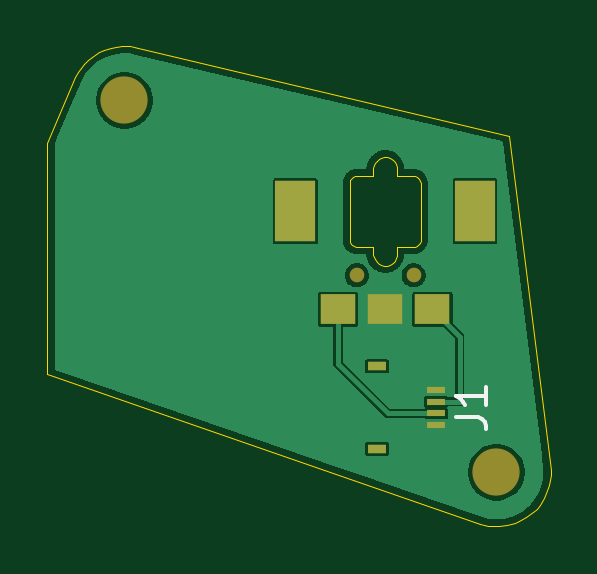
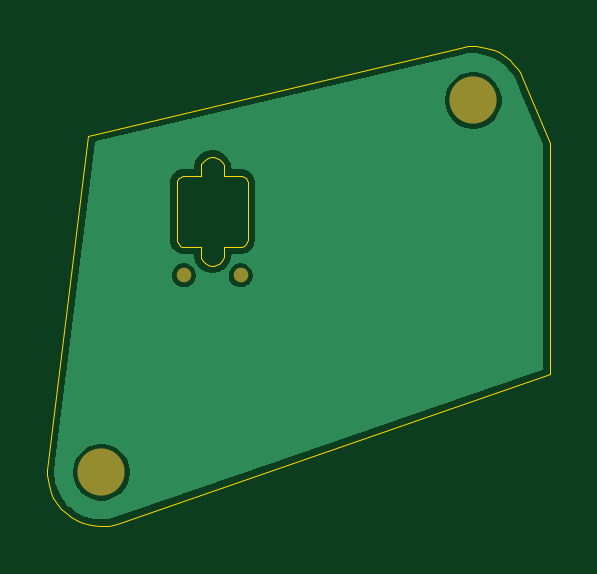
Circuit board: 7 layer files. Board 21.3 x 20.3 mm.
- bottom_copper: encoder-45deg-B_Cu.gbr (22050 bytes)
- bottom_mask: encoder-45deg-B_Mask.gbr (661 bytes)
- bottom_silk: encoder-45deg-B_Silkscreen.gbr (671 bytes)
- outline: encoder-45deg-Edge_Cuts.gbr (4558 bytes)
- top_copper: encoder-45deg-F_Cu.gbr (31012 bytes)
- top_mask: encoder-45deg-F_Mask.gbr (1072 bytes)
- top_silk: encoder-45deg-F_Silkscreen.gbr (1586 bytes)

=== bottom_copper: encoder-45deg-B_Cu.gbr (22050 bytes, source omitted) ===
=== bottom_mask: encoder-45deg-B_Mask.gbr ===
%TF.GenerationSoftware,KiCad,Pcbnew,10.0.4*%
%TF.CreationDate,2026-09-17T16:21:31+08:00*%
%TF.ProjectId,encoder-45deg,656e636f-6465-4722-9d34-356465672e6b,rev?*%
%TF.SameCoordinates,Original*%
%TF.FileFunction,Soldermask,Bot*%
%TF.FilePolarity,Negative*%
%FSLAX46Y46*%
G04 Gerber Fmt 4.6, Leading zero omitted, Abs format (unit mm)*
G04 Created by KiCad (PCBNEW 10.0.4) date 2026-09-17 16:21:31*
%MOMM*%
%LPD*%
G01*
G04 APERTURE LIST*
%ADD10C,2.000000*%
%ADD11C,0.620000*%
G04 APERTURE END LIST*
D10*
%TO.C,MH1*%
X36458714Y-3800000D03*
%TD*%
%TO.C,MH2*%
X52200000Y-19541286D03*
%TD*%
D11*
%TO.C,ENC1*%
X46300000Y-11200000D03*
X48700000Y-11200000D03*
%TD*%
M02*

=== bottom_silk: encoder-45deg-B_Silkscreen.gbr ===
%TF.GenerationSoftware,KiCad,Pcbnew,10.0.4*%
%TF.CreationDate,2026-09-17T16:21:31+08:00*%
%TF.ProjectId,encoder-45deg,656e636f-6465-4722-9d34-356465672e6b,rev?*%
%TF.SameCoordinates,Original*%
%TF.FileFunction,Legend,Bot*%
%TF.FilePolarity,Positive*%
%FSLAX46Y46*%
G04 Gerber Fmt 4.6, Leading zero omitted, Abs format (unit mm)*
G04 Created by KiCad (PCBNEW 10.0.4) date 2026-09-17 16:21:31*
%MOMM*%
%LPD*%
G01*
G04 APERTURE LIST*
%ADD10C,2.000000*%
%ADD11C,0.620000*%
G04 APERTURE END LIST*
%LPC*%
D10*
%TO.C,MH1*%
X36458714Y-3800000D03*
%TD*%
%TO.C,MH2*%
X52200000Y-19541286D03*
%TD*%
D11*
%TO.C,ENC1*%
X46300000Y-11200000D03*
X48700000Y-11200000D03*
%TD*%
%LPD*%
M02*

=== outline: encoder-45deg-Edge_Cuts.gbr ===
%TF.GenerationSoftware,KiCad,Pcbnew,10.0.4*%
%TF.CreationDate,2026-09-17T16:21:31+08:00*%
%TF.ProjectId,encoder-45deg,656e636f-6465-4722-9d34-356465672e6b,rev?*%
%TF.SameCoordinates,Original*%
%TF.FileFunction,Profile,NP*%
%FSLAX46Y46*%
G04 Gerber Fmt 4.6, Leading zero omitted, Abs format (unit mm)*
G04 Created by KiCad (PCBNEW 10.0.4) date 2026-09-17 16:21:31*
%MOMM*%
%LPD*%
G01*
G04 APERTURE LIST*
%TA.AperFunction,Profile*%
%ADD10C,0.050000*%
%TD*%
G04 APERTURE END LIST*
D10*
X33200000Y-5600000D02*
X33200000Y-15400000D01*
X33200000Y-15400000D02*
X51532000Y-21742000D01*
X34380000Y-2817000D02*
X33200000Y-5600000D01*
X34486000Y-2618000D02*
X34380000Y-2817000D01*
X34611000Y-2430000D02*
X34486000Y-2618000D01*
X34755000Y-2255000D02*
X34611000Y-2430000D01*
X34914000Y-2096000D02*
X34755000Y-2255000D01*
X35089000Y-1953000D02*
X34914000Y-2096000D01*
X35375000Y-1772000D02*
X35089000Y-1953000D01*
X35579000Y-1675000D02*
X35375000Y-1772000D01*
X35900000Y-1569000D02*
X35579000Y-1675000D01*
X36121000Y-1525000D02*
X35900000Y-1569000D01*
X36346000Y-1503000D02*
X36121000Y-1525000D01*
X36684000Y-1511000D02*
X36346000Y-1503000D01*
X37018000Y-1569000D02*
X36684000Y-1511000D01*
X46000000Y-9700000D02*
X46023000Y-9815000D01*
X46003000Y-7256000D02*
X46000000Y-9700000D01*
X46023000Y-9815000D02*
X46059000Y-9879000D01*
X46029000Y-7172000D02*
X46003000Y-7256000D01*
X46059000Y-9879000D02*
X46110000Y-9932000D01*
X46078000Y-7099000D02*
X46029000Y-7172000D01*
X46110000Y-9932000D02*
X46172000Y-9971000D01*
X46146000Y-7043000D02*
X46078000Y-7099000D01*
X46172000Y-9971000D02*
X46241000Y-9994000D01*
X46227000Y-7009000D02*
X46146000Y-7043000D01*
X46241000Y-9994000D02*
X47000000Y-10000000D01*
X46300000Y-7000000D02*
X46227000Y-7009000D01*
X47000000Y-7000000D02*
X46300000Y-7000000D01*
X47000000Y-10000000D02*
X47002000Y-10349000D01*
X47002000Y-6651000D02*
X47000000Y-7000000D01*
X47002000Y-10349000D02*
X47022000Y-10445000D01*
X47022000Y-6555000D02*
X47002000Y-6651000D01*
X47022000Y-10445000D02*
X47059000Y-10536000D01*
X47059000Y-6464000D02*
X47022000Y-6555000D01*
X47059000Y-10536000D02*
X47130000Y-10636000D01*
X47130000Y-6364000D02*
X47059000Y-6464000D01*
X47130000Y-10636000D02*
X47222000Y-10716000D01*
X47222000Y-6284000D02*
X47130000Y-6364000D01*
X47222000Y-10716000D02*
X47332000Y-10771000D01*
X47332000Y-6229000D02*
X47222000Y-6284000D01*
X47332000Y-10771000D02*
X47427000Y-10795000D01*
X47427000Y-6205000D02*
X47332000Y-6229000D01*
X47427000Y-10795000D02*
X47573000Y-10795000D01*
X47573000Y-6205000D02*
X47427000Y-6205000D01*
X47573000Y-10795000D02*
X47691000Y-10762000D01*
X47691000Y-6238000D02*
X47573000Y-6205000D01*
X47691000Y-10762000D02*
X47817000Y-10687000D01*
X47817000Y-6313000D02*
X47691000Y-6238000D01*
X47817000Y-10687000D02*
X47902000Y-10598000D01*
X47902000Y-6402000D02*
X47817000Y-6313000D01*
X47902000Y-10598000D02*
X47962000Y-10491000D01*
X47962000Y-6509000D02*
X47902000Y-6402000D01*
X47962000Y-10491000D02*
X47995000Y-10373000D01*
X47995000Y-6627000D02*
X47962000Y-6509000D01*
X47995000Y-10373000D02*
X48000000Y-10000000D01*
X48000000Y-7000000D02*
X47995000Y-6627000D01*
X48000000Y-10000000D02*
X48700000Y-10000000D01*
X48700000Y-10000000D02*
X48773000Y-9991000D01*
X48759000Y-7006000D02*
X48000000Y-7000000D01*
X48773000Y-9991000D02*
X48854000Y-9957000D01*
X48841000Y-7035000D02*
X48759000Y-7006000D01*
X48854000Y-9957000D02*
X48922000Y-9901000D01*
X48901000Y-7078000D02*
X48841000Y-7035000D01*
X48922000Y-9901000D02*
X48971000Y-9828000D01*
X48949000Y-7133000D02*
X48901000Y-7078000D01*
X48971000Y-9828000D02*
X48997000Y-9744000D01*
X48982000Y-7199000D02*
X48949000Y-7133000D01*
X48997000Y-9744000D02*
X49000000Y-7300000D01*
X49000000Y-7300000D02*
X48982000Y-7199000D01*
X51532000Y-21742000D02*
X51863000Y-21816000D01*
X51863000Y-21816000D02*
X52087000Y-21839000D01*
X52087000Y-21839000D02*
X52313000Y-21839000D01*
X52313000Y-21839000D02*
X52649000Y-21797000D01*
X52649000Y-21797000D02*
X52975000Y-21707000D01*
X52750000Y-5300000D02*
X37018000Y-1569000D01*
X52975000Y-21707000D02*
X53183000Y-21620000D01*
X53183000Y-21620000D02*
X53478000Y-21454000D01*
X53478000Y-21454000D02*
X53745000Y-21245000D01*
X53745000Y-21245000D02*
X53904000Y-21086000D01*
X53904000Y-21086000D02*
X54047000Y-20911000D01*
X54047000Y-20911000D02*
X54228000Y-20625000D01*
X54228000Y-20625000D02*
X54325000Y-20421000D01*
X54325000Y-20421000D02*
X54431000Y-20100000D01*
X54431000Y-20100000D02*
X54475000Y-19879000D01*
X54475000Y-19879000D02*
X54497000Y-19654000D01*
X54497000Y-19428000D02*
X52750000Y-5300000D01*
X54497000Y-19654000D02*
X54497000Y-19428000D01*
M02*

=== top_copper: encoder-45deg-F_Cu.gbr (31012 bytes, source omitted) ===
=== top_mask: encoder-45deg-F_Mask.gbr ===
%TF.GenerationSoftware,KiCad,Pcbnew,10.0.4*%
%TF.CreationDate,2026-09-17T16:21:31+08:00*%
%TF.ProjectId,encoder-45deg,656e636f-6465-4722-9d34-356465672e6b,rev?*%
%TF.SameCoordinates,Original*%
%TF.FileFunction,Soldermask,Top*%
%TF.FilePolarity,Negative*%
%FSLAX46Y46*%
G04 Gerber Fmt 4.6, Leading zero omitted, Abs format (unit mm)*
G04 Created by KiCad (PCBNEW 10.0.4) date 2026-09-17 16:21:31*
%MOMM*%
%LPD*%
G01*
G04 APERTURE LIST*
%ADD10C,2.000000*%
%ADD11R,0.800000X0.300000*%
%ADD12R,0.800000X0.400000*%
%ADD13C,0.620000*%
%ADD14R,1.500000X1.300000*%
%ADD15R,1.700000X2.600000*%
G04 APERTURE END LIST*
D10*
%TO.C,MH1*%
X36458714Y-3800000D03*
%TD*%
%TO.C,MH2*%
X52200000Y-19541286D03*
%TD*%
D11*
%TO.C,J1*%
X49650000Y-17550000D03*
X49650000Y-17050000D03*
X49650000Y-16550000D03*
X49650000Y-16050000D03*
D12*
X47150000Y-15050000D03*
X47150000Y-18550000D03*
%TD*%
D13*
%TO.C,ENC1*%
X46300000Y-11200000D03*
X48700000Y-11200000D03*
D14*
X45500000Y-12650000D03*
X49500000Y-12650000D03*
X47500000Y-12650000D03*
D15*
X43700000Y-8500000D03*
X51300000Y-8500000D03*
%TD*%
M02*

=== top_silk: encoder-45deg-F_Silkscreen.gbr ===
%TF.GenerationSoftware,KiCad,Pcbnew,10.0.4*%
%TF.CreationDate,2026-09-17T16:21:31+08:00*%
%TF.ProjectId,encoder-45deg,656e636f-6465-4722-9d34-356465672e6b,rev?*%
%TF.SameCoordinates,Original*%
%TF.FileFunction,Legend,Top*%
%TF.FilePolarity,Positive*%
%FSLAX46Y46*%
G04 Gerber Fmt 4.6, Leading zero omitted, Abs format (unit mm)*
G04 Created by KiCad (PCBNEW 10.0.4) date 2026-09-17 16:21:31*
%MOMM*%
%LPD*%
G01*
G04 APERTURE LIST*
%ADD10C,0.158750*%
%ADD11C,2.000000*%
%ADD12R,0.800000X0.300000*%
%ADD13R,0.800000X0.400000*%
%ADD14C,0.620000*%
%ADD15R,1.500000X1.300000*%
%ADD16R,1.700000X2.600000*%
G04 APERTURE END LIST*
D10*
X50509271Y-17223332D02*
X51416414Y-17223332D01*
X51416414Y-17223332D02*
X51597842Y-17283809D01*
X51597842Y-17283809D02*
X51718795Y-17404761D01*
X51718795Y-17404761D02*
X51779271Y-17586190D01*
X51779271Y-17586190D02*
X51779271Y-17707142D01*
X51779271Y-15953332D02*
X51779271Y-16679047D01*
X51779271Y-16316190D02*
X50509271Y-16316190D01*
X50509271Y-16316190D02*
X50690699Y-16437142D01*
X50690699Y-16437142D02*
X50811652Y-16558094D01*
X50811652Y-16558094D02*
X50872128Y-16679047D01*
%LPC*%
D11*
%TO.C,MH1*%
X36458714Y-3800000D03*
%TD*%
%TO.C,MH2*%
X52200000Y-19541286D03*
%TD*%
D12*
%TO.C,J1*%
X49650000Y-17550000D03*
X49650000Y-17050000D03*
X49650000Y-16550000D03*
X49650000Y-16050000D03*
D13*
X47150000Y-15050000D03*
X47150000Y-18550000D03*
%TD*%
D14*
%TO.C,ENC1*%
X46300000Y-11200000D03*
X48700000Y-11200000D03*
D15*
X45500000Y-12650000D03*
X49500000Y-12650000D03*
X47500000Y-12650000D03*
D16*
X43700000Y-8500000D03*
X51300000Y-8500000D03*
%TD*%
%LPD*%
M02*
